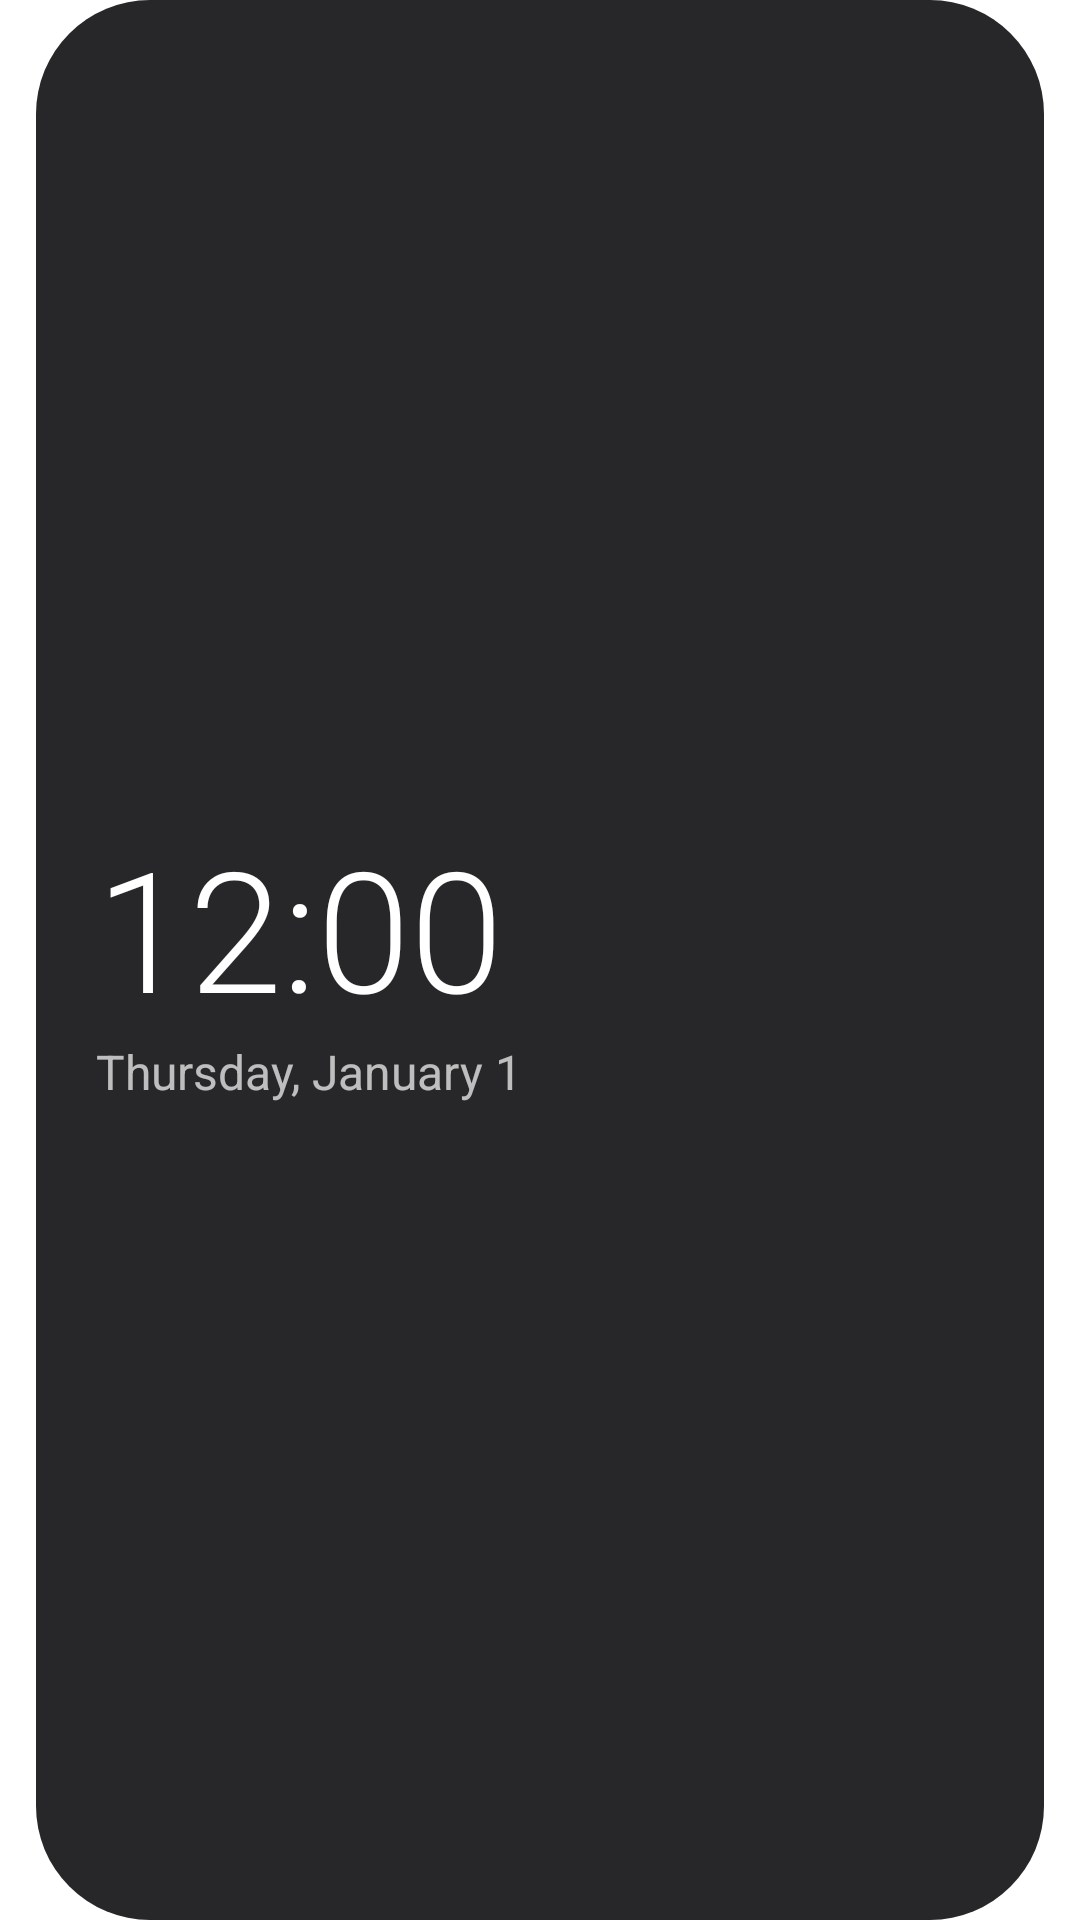

Layout XML and referenced resources for this Android screen:
<!-- AndroidManifest.xml: application theme Theme.Searchlight -->
<!-- res/layout/card_today.xml -->
<?xml version="1.0" encoding="utf-8"?>
<FrameLayout xmlns:android="http://schemas.android.com/apk/res/android"
    android:layout_width="match_parent"
    android:layout_height="match_parent"
    android:paddingHorizontal="12dp">

    <LinearLayout
        android:layout_width="match_parent"
        android:layout_height="match_parent"
        android:background="@drawable/bg_glance_card"
        android:gravity="center_vertical"
        android:orientation="vertical"
        android:padding="20dp">

        <TextClock
            android:layout_width="wrap_content"
            android:layout_height="wrap_content"
            android:format12Hour="h:mm"
            android:format24Hour="HH:mm"
            android:textColor="@color/on_wallpaper"
            android:textSize="56sp"
            android:fontFamily="sans-serif-light" />

        <TextClock
            android:layout_width="wrap_content"
            android:layout_height="wrap_content"
            android:format12Hour="EEEE, MMMM d"
            android:format24Hour="EEEE, MMMM d"
            android:textColor="@color/on_wallpaper_dim"
            android:textSize="16sp" />
    </LinearLayout>
</FrameLayout>
<!-- resources referenced by this layout -->
<resources>
  <color name="on_wallpaper">#FFFFFFFF</color>
  <color name="on_wallpaper_dim">#B3FFFFFF</color>
  <!-- drawable bg_glance_card (drawable) -->
  <?xml version="1.0" encoding="utf-8"?>
  <shape xmlns:android="http://schemas.android.com/apk/res/android" android:shape="rectangle">
      <solid android:color="@color/surface_card" />
      <corners android:radius="@dimen/radius_home_card" />
  </shape>
  <color name="surface_card">#F21C1C1E</color>
  <dimen name="radius_home_card">38dp</dimen>
</resources>
